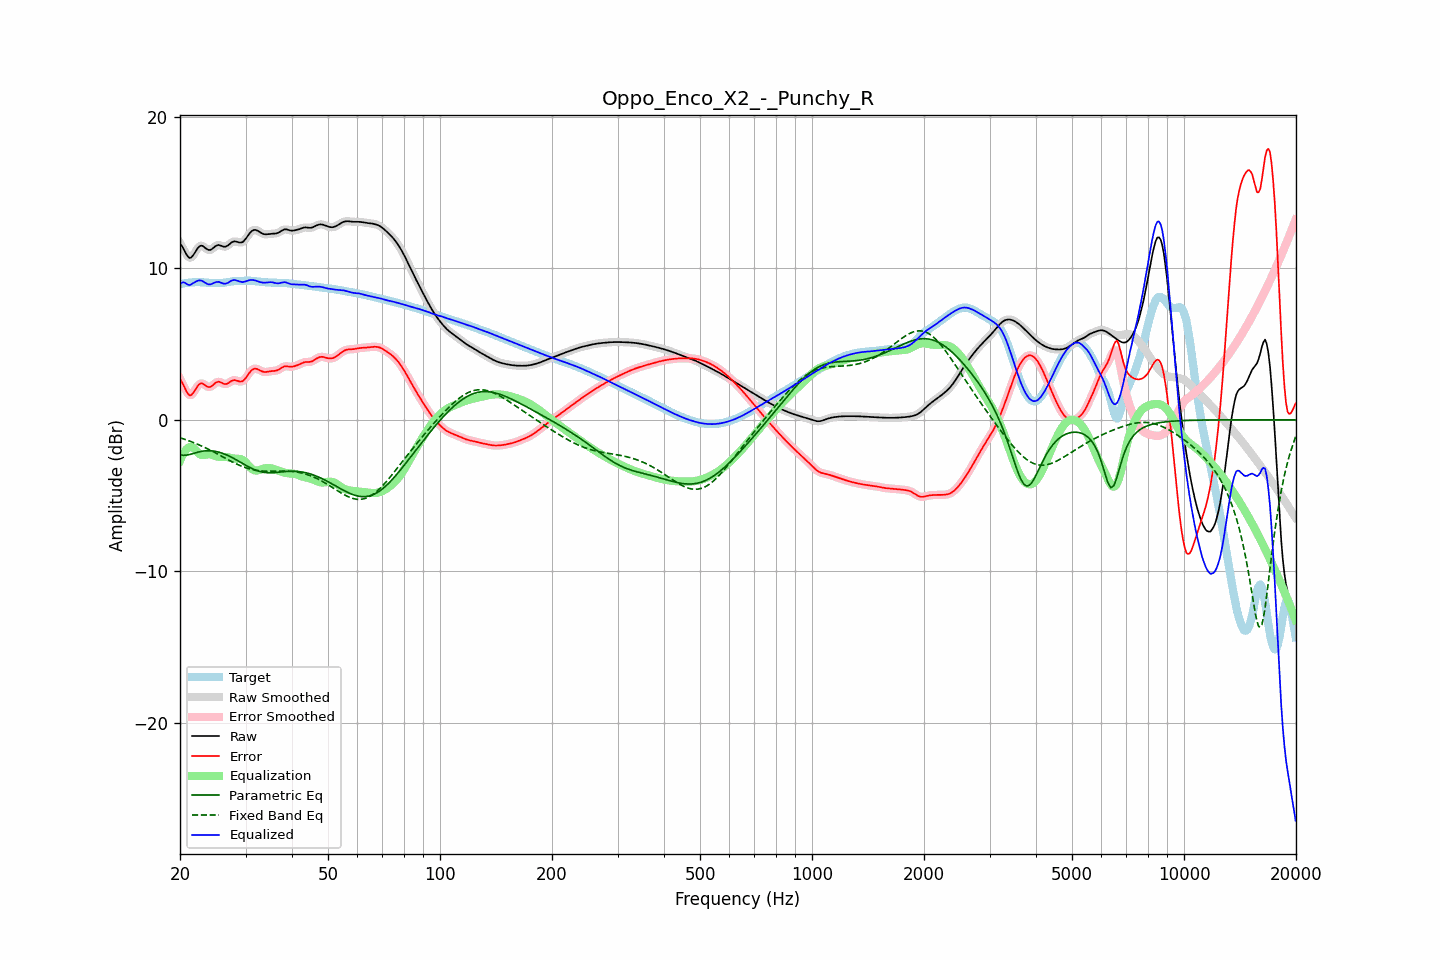

Values plotted in this chart, from the file beside it:
frequency, raw, error, smoothed, error_smoothed, equalization, parametric_eq, fixed_band_eq, equalized_raw, equalized_smoothed, target
20.00, 11.65, 2.70, 11.68, 2.73, -2.70, -2.31, -1.18, 8.96, 8.98, 8.95
20.20, 11.51, 2.53, 11.49, 2.51, -2.45, -2.32, -1.21, 9.06, 9.03, 8.98
20.40, 11.34, 2.33, 11.30, 2.30, -2.25, -2.34, -1.25, 9.09, 9.06, 9.01
20.61, 11.13, 2.11, 11.13, 2.10, -2.08, -2.33, -1.28, 9.05, 9.05, 9.03
20.81, 10.93, 1.89, 10.93, 1.89, -1.94, -2.33, -1.32, 8.99, 8.99, 9.04
21.02, 10.78, 1.72, 10.78, 1.72, -1.85, -2.31, -1.36, 8.93, 8.93, 9.06
21.23, 10.69, 1.62, 10.71, 1.64, -1.79, -2.28, -1.40, 8.90, 8.92, 9.07
21.44, 10.72, 1.64, 10.73, 1.65, -1.77, -2.25, -1.44, 8.95, 8.97, 9.08
21.66, 10.85, 1.76, 10.84, 1.75, -1.83, -2.22, -1.48, 9.02, 9.01, 9.09
21.87, 11.00, 1.90, 11.00, 1.91, -1.92, -2.19, -1.52, 9.08, 9.08, 9.10
22.09, 11.18, 2.08, 11.18, 2.08, -2.04, -2.16, -1.56, 9.14, 9.14, 9.10
22.31, 11.34, 2.24, 11.34, 2.24, -2.15, -2.13, -1.61, 9.19, 9.18, 9.10
22.54, 11.46, 2.36, 11.45, 2.35, -2.24, -2.11, -1.65, 9.21, 9.21, 9.10
22.76, 11.51, 2.42, 11.50, 2.41, -2.30, -2.08, -1.70, 9.21, 9.20, 9.09
22.99, 11.49, 2.41, 11.48, 2.40, -2.32, -2.06, -1.75, 9.17, 9.16, 9.09
23.22, 11.42, 2.34, 11.42, 2.34, -2.32, -2.05, -1.80, 9.10, 9.10, 9.08
23.45, 11.33, 2.26, 11.34, 2.27, -2.30, -2.04, -1.85, 9.03, 9.04, 9.07
23.69, 11.26, 2.20, 11.26, 2.20, -2.28, -2.04, -1.90, 8.98, 8.98, 9.06
23.92, 11.22, 2.17, 11.22, 2.17, -2.27, -2.03, -1.95, 8.95, 8.96, 9.05
24.16, 11.23, 2.19, 11.24, 2.19, -2.28, -2.04, -2.01, 8.95, 8.96, 9.04
24.40, 11.29, 2.25, 11.30, 2.26, -2.30, -2.05, -2.06, 8.99, 8.99, 9.04
24.65, 11.38, 2.35, 11.38, 2.35, -2.34, -2.06, -2.12, 9.04, 9.04, 9.03
24.89, 11.47, 2.44, 11.46, 2.43, -2.38, -2.08, -2.17, 9.09, 9.08, 9.03
25.14, 11.52, 2.50, 11.52, 2.49, -2.41, -2.10, -2.23, 9.11, 9.11, 9.03
25.39, 11.56, 2.53, 11.54, 2.51, -2.44, -2.13, -2.29, 9.12, 9.11, 9.03
25.65, 11.53, 2.49, 11.53, 2.49, -2.45, -2.16, -2.34, 9.08, 9.08, 9.03
25.91, 11.49, 2.45, 11.49, 2.44, -2.45, -2.19, -2.40, 9.04, 9.04, 9.04
26.16, 11.44, 2.39, 11.45, 2.39, -2.44, -2.23, -2.46, 9.00, 9.01, 9.06
26.43, 11.43, 2.36, 11.44, 2.37, -2.44, -2.27, -2.52, 8.99, 9.00, 9.07
26.69, 11.47, 2.38, 11.47, 2.38, -2.45, -2.31, -2.58, 9.02, 9.02, 9.09
26.96, 11.53, 2.42, 11.54, 2.43, -2.47, -2.36, -2.63, 9.06, 9.07, 9.11
27.23, 11.63, 2.50, 11.63, 2.50, -2.49, -2.41, -2.69, 9.13, 9.13, 9.13
27.50, 11.71, 2.57, 11.71, 2.57, -2.52, -2.46, -2.74, 9.19, 9.19, 9.14
27.77, 11.77, 2.62, 11.77, 2.61, -2.54, -2.52, -2.80, 9.23, 9.22, 9.15
28.05, 11.80, 2.63, 11.79, 2.62, -2.56, -2.58, -2.85, 9.24, 9.23, 9.16
28.33, 11.77, 2.60, 11.77, 2.60, -2.56, -2.64, -2.90, 9.21, 9.21, 9.17
28.62, 11.75, 2.57, 11.75, 2.57, -2.56, -2.70, -2.95, 9.18, 9.18, 9.17
28.90, 11.71, 2.54, 11.72, 2.54, -2.57, -2.76, -3.00, 9.14, 9.14, 9.18
29.19, 11.72, 2.54, 11.72, 2.54, -2.60, -2.82, -3.04, 9.12, 9.12, 9.18
29.48, 11.75, 2.56, 11.76, 2.57, -2.65, -2.88, -3.09, 9.10, 9.11, 9.19
29.78, 11.85, 2.66, 11.85, 2.66, -2.72, -2.94, -3.13, 9.13, 9.13, 9.19
30.08, 11.97, 2.78, 11.98, 2.78, -2.82, -3.00, -3.16, 9.15, 9.15, 9.19
30.38, 12.13, 2.93, 12.13, 2.94, -2.94, -3.06, -3.20, 9.19, 9.19, 9.19
30.68, 12.28, 3.09, 12.28, 3.09, -3.06, -3.12, -3.23, 9.22, 9.22, 9.19
30.99, 12.41, 3.22, 12.41, 3.22, -3.17, -3.17, -3.26, 9.24, 9.24, 9.19
31.30, 12.50, 3.32, 12.50, 3.32, -3.26, -3.23, -3.28, 9.24, 9.24, 9.18
31.61, 12.54, 3.37, 12.54, 3.37, -3.32, -3.27, -3.31, 9.23, 9.23, 9.17
31.93, 12.55, 3.39, 12.54, 3.38, -3.34, -3.32, -3.32, 9.20, 9.20, 9.16
32.24, 12.51, 3.36, 12.51, 3.36, -3.34, -3.36, -3.34, 9.17, 9.17, 9.15
32.57, 12.45, 3.32, 12.45, 3.31, -3.32, -3.39, -3.35, 9.13, 9.13, 9.13
32.89, 12.38, 3.26, 12.38, 3.26, -3.28, -3.42, -3.37, 9.10, 9.10, 9.12
33.22, 12.32, 3.21, 12.32, 3.21, -3.25, -3.44, -3.37, 9.07, 9.07, 9.11
33.55, 12.27, 3.17, 12.28, 3.18, -3.22, -3.46, -3.38, 9.06, 9.06, 9.10
33.89, 12.26, 3.16, 12.26, 3.17, -3.19, -3.47, -3.38, 9.06, 9.06, 9.09
34.23, 12.26, 3.17, 12.26, 3.17, -3.18, -3.49, -3.39, 9.08, 9.07, 9.08
34.57, 12.27, 3.19, 12.27, 3.19, -3.18, -3.49, -3.39, 9.09, 9.09, 9.08
34.92, 12.28, 3.21, 12.28, 3.21, -3.19, -3.49, -3.39, 9.10, 9.09, 9.07
35.27, 12.29, 3.23, 12.29, 3.22, -3.20, -3.49, -3.39, 9.09, 9.09, 9.07
35.62, 12.30, 3.24, 12.30, 3.23, -3.23, -3.48, -3.38, 9.07, 9.07, 9.06
35.97, 12.30, 3.24, 12.31, 3.24, -3.26, -3.48, -3.38, 9.05, 9.05, 9.06
... 635 more rows
